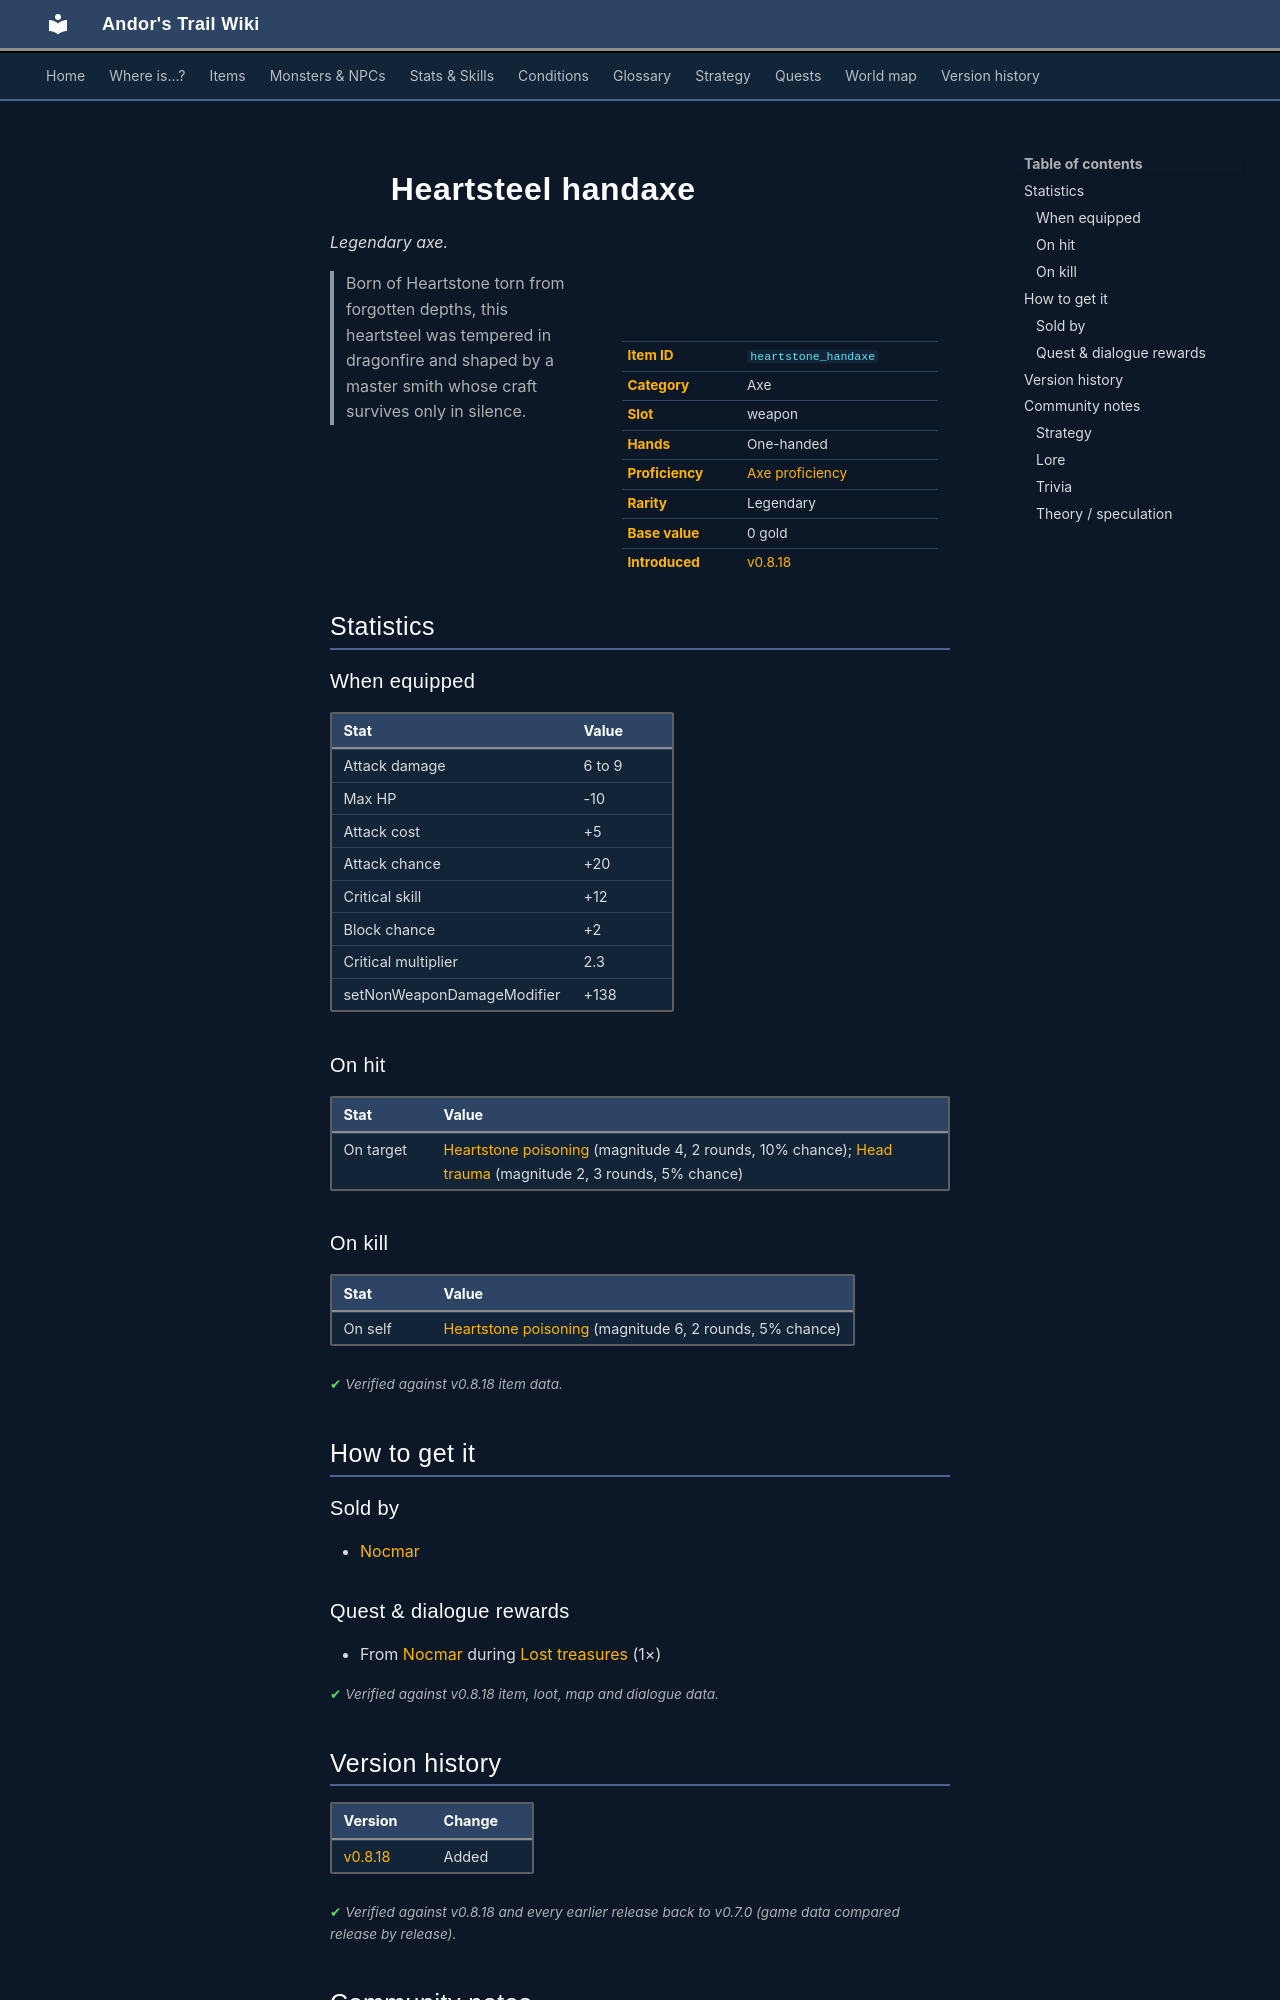

repository: asdfghjkl628/Andor-s-Trail-Wikiiii · page: items/heartstone_handaxe/index.html · generator: mkdocs

---
description: "Heartsteel handaxe is a legendary axe in Andor's Trail (Attack damage 6 to 9, Max HP -10, Attack cost +5, Attack chance +20). How to get it: shops, quests and dialogue. Born of Heartstone torn from forgotten depths, this heartsteel was tempered in dragonfire and shaped by a master smith whose…"
---

# ![](../assets/icons/items/items_newb_391.png){ .sprite } Heartsteel handaxe

*Legendary axe.*

<div class="infobox" markdown>

<p class="ib-img"><img class="sprite" src="../../assets/icons/items/items_newb_391.png" alt=""></p>

| | |
|---|---|
| **Item ID** | `heartstone_handaxe` |
| **Category** | Axe |
| **Slot** | weapon |
| **Hands** | One-handed |
| **Proficiency** | [Axe proficiency](../skills/weaponProficiencyAxe.md) |
| **Rarity** | Legendary |
| **Base value** | 0 gold |
| **Introduced** | [v0.8.18](../versions/0.8.18.md) |

</div>

> Born of Heartstone torn from forgotten depths, this heartsteel was tempered in dragonfire and shaped by a master smith whose craft survives only in silence.

## Statistics

### When equipped

| Stat | Value |
|---|---|
| Attack damage | 6 to 9 |
| Max HP | -10 |
| Attack cost | +5 |
| Attack chance | +20 |
| Critical skill | +12 |
| Block chance | +2 |
| Critical multiplier | 2.3 |
| setNonWeaponDamageModifier | +138 |

### On hit

| Stat | Value |
|---|---|
| On target | [Heartstone poisoning](../conditions/heartstone_poisoning.md) (magnitude 4, 2 rounds, 10% chance); [Head trauma](../conditions/head_trauma.md) (magnitude 2, 3 rounds, 5% chance) |

### On kill

| Stat | Value |
|---|---|
| On self | [Heartstone poisoning](../conditions/heartstone_poisoning.md) (magnitude 6, 2 rounds, 5% chance) |

<p class="verified">Verified against v0.8.18 item data.</p>

## How to get it

### Sold by

- [Nocmar](../monsters/nocmar.md)

### Quest & dialogue rewards

- From [Nocmar](../monsters/nocmar.md) during [Lost treasures](../quests/nocmar.md#stage-200) (1×)


<p class="verified">Verified against v0.8.18 item, loot, map and dialogue data.</p>


## Version history

| Version | Change |
|---|---|
| [v0.8.18](../versions/0.8.18.md) | Added |

<p class="verified">Verified against v0.8.18 and every earlier release back to v0.7.0 (game data compared release by release).</p>


## Community notes

<small>Written by players, not generated from game data. **Strategy**: how and when to use it · **Lore**: the in-world story · **Trivia**: real-world facts, references, development history · **Theory / speculation**: unconfirmed ideas; may just be unfinished content</small>

### Strategy

*No notes yet. Contributions are welcome: [add a note](https://github.com/asdfghjkl628/Andor-s-Trail-Wikiiii/new/main/notes/items?filename=heartstone_handaxe.md&value=%23%23%20Strategy%0A%0A%3C%21--%20how%20and%20when%20to%20use%20it%20--%3E%0A%0A%23%23%20Lore%0A%0A%3C%21--%20the%20in-world%20story%20--%3E%0A%0A%23%23%20Trivia%0A%0A%3C%21--%20real-world%20facts%2C%20references%2C%20development%20history%20--%3E%0A%0A%23%23%20Theory%20/%20speculation%0A%0A%3C%21--%20unconfirmed%20ideas%3B%20may%20just%20be%20unfinished%20content%20--%3E%0A).*

### Lore

*No notes yet. Contributions are welcome: [add a note](https://github.com/asdfghjkl628/Andor-s-Trail-Wikiiii/new/main/notes/items?filename=heartstone_handaxe.md&value=%23%23%20Strategy%0A%0A%3C%21--%20how%20and%20when%20to%20use%20it%20--%3E%0A%0A%23%23%20Lore%0A%0A%3C%21--%20the%20in-world%20story%20--%3E%0A%0A%23%23%20Trivia%0A%0A%3C%21--%20real-world%20facts%2C%20references%2C%20development%20history%20--%3E%0A%0A%23%23%20Theory%20/%20speculation%0A%0A%3C%21--%20unconfirmed%20ideas%3B%20may%20just%20be%20unfinished%20content%20--%3E%0A).*

### Trivia

*No notes yet. Contributions are welcome: [add a note](https://github.com/asdfghjkl628/Andor-s-Trail-Wikiiii/new/main/notes/items?filename=heartstone_handaxe.md&value=%23%23%20Strategy%0A%0A%3C%21--%20how%20and%20when%20to%20use%20it%20--%3E%0A%0A%23%23%20Lore%0A%0A%3C%21--%20the%20in-world%20story%20--%3E%0A%0A%23%23%20Trivia%0A%0A%3C%21--%20real-world%20facts%2C%20references%2C%20development%20history%20--%3E%0A%0A%23%23%20Theory%20/%20speculation%0A%0A%3C%21--%20unconfirmed%20ideas%3B%20may%20just%20be%20unfinished%20content%20--%3E%0A).*
